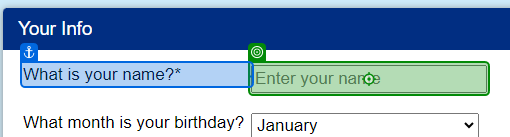
Task: This process generates your unicorn name from your name and month of birth
Workflow: Main

Step 1: type "[Excel.Sheet("Sheet1").Cell("A2")]" into the text box in window 'Find Unicorn Name' (chrome.exe)

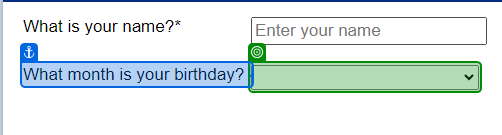
Step 2: select "[Excel.Sheet("Sheet1").Cell("B2")]" in the drop-down in window 'Find Unicorn Name' (chrome.exe)

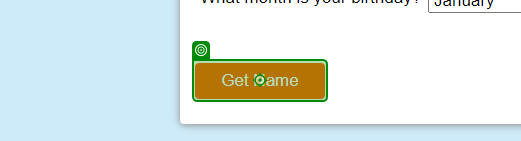
Step 3: click on the button in window 'Find Unicorn Name' (chrome.exe)

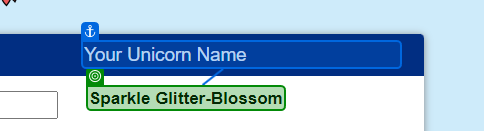
Step 4: get-text from the element in window 'Find Unicorn Name' (chrome.exe)
